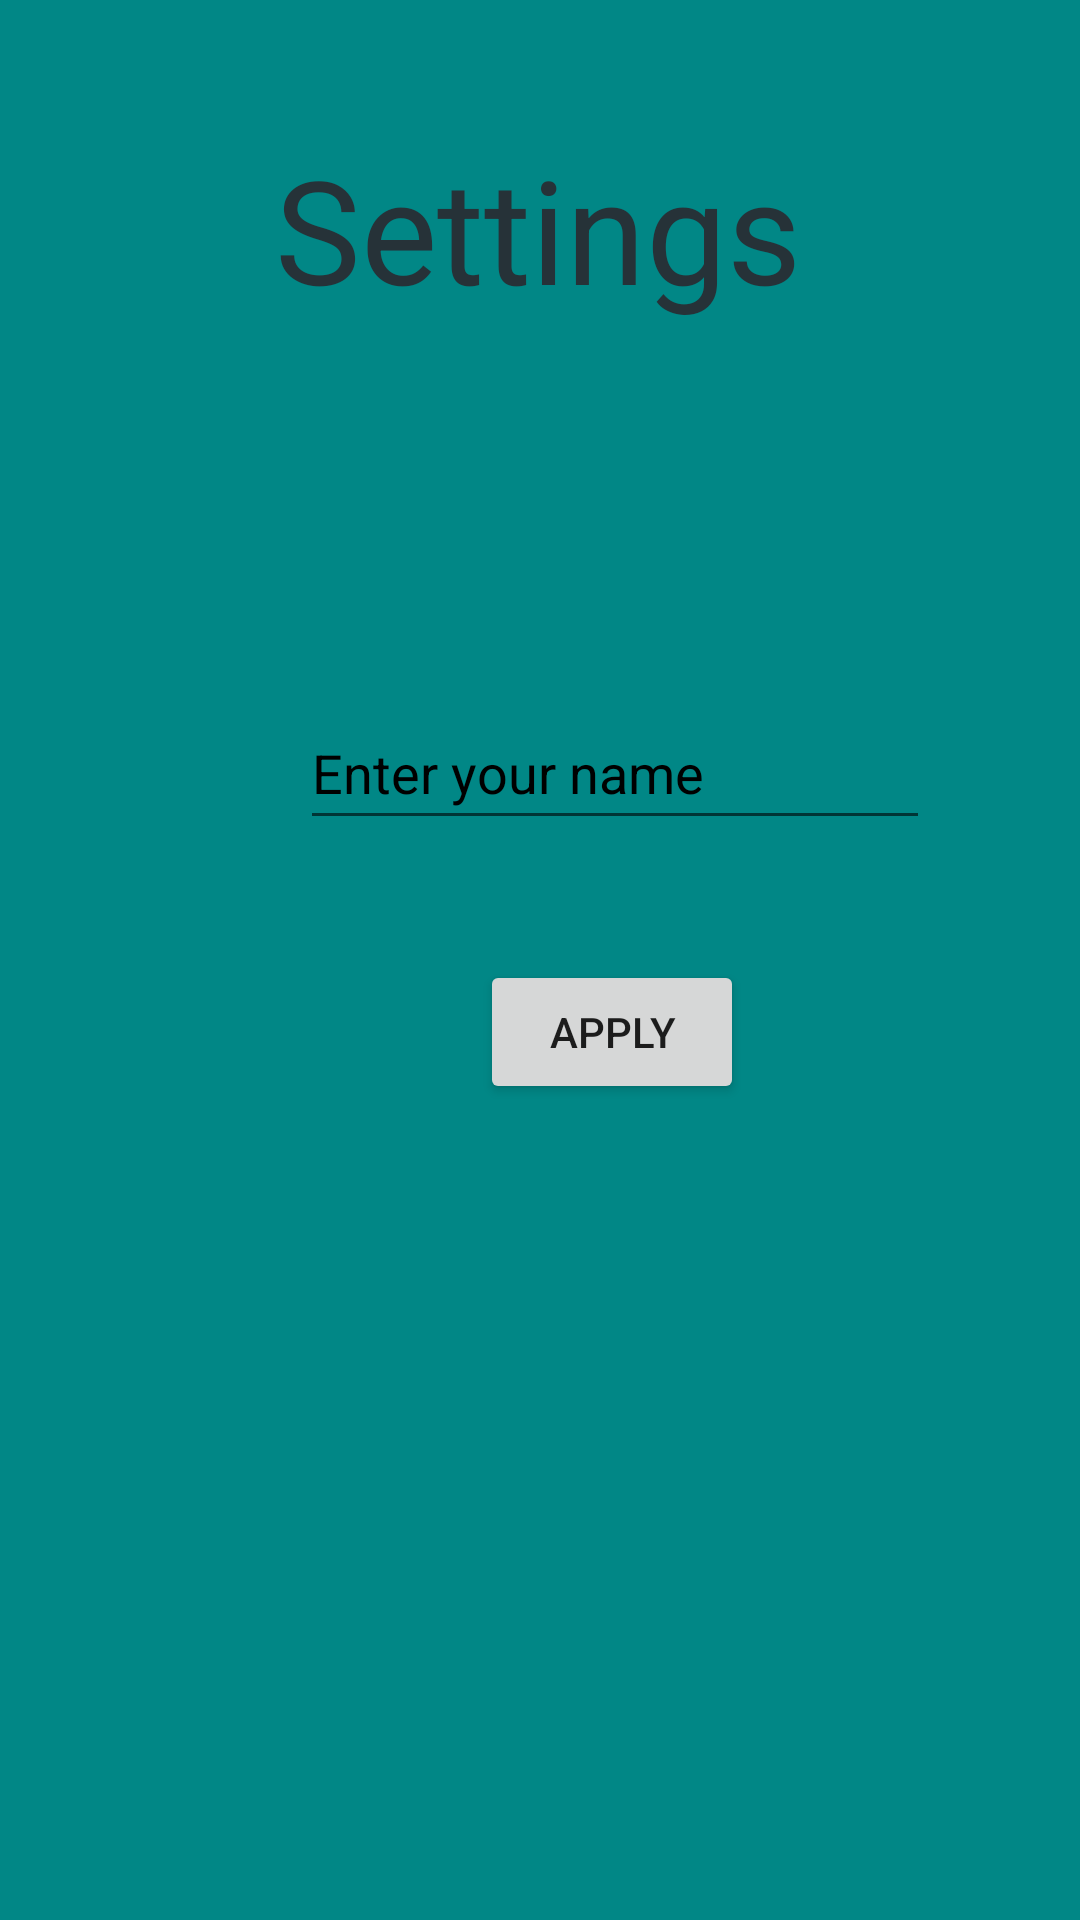

Write the Android layout XML for this screen, with the resource values it uses.
<!-- AndroidManifest.xml: application theme Theme.AppCompat.DayNight.NoActionBar -->
<!-- res/layout/fragment_settings.xml -->
<?xml version="1.0" encoding="utf-8"?>
<androidx.constraintlayout.widget.ConstraintLayout xmlns:android="http://schemas.android.com/apk/res/android"
    xmlns:app="http://schemas.android.com/apk/res-auto"
    xmlns:tools="http://schemas.android.com/tools"
    android:id="@+id/settings_fragment"
    android:layout_width="match_parent"
    android:layout_height="match_parent"
    android:background="@color/teal_700"
    tools:context="com.company.cinemateque.ui.fragments.SettingsFragment">

    <EditText
        android:id="@+id/editTextPersonName"
        android:layout_width="wrap_content"
        android:layout_height="wrap_content"
        android:layout_marginStart="100dp"
        android:layout_marginTop="232dp"
        android:layout_marginEnd="101dp"
        android:autofillHints=""
        android:ems="10"
        android:hint="@string/enter_name"
        android:inputType="textPersonName"
        android:minHeight="48dp"
        android:textColorHint="#000000"
        app:layout_constraintEnd_toEndOf="parent"
        app:layout_constraintHorizontal_bias="0.0"
        app:layout_constraintStart_toStartOf="parent"
        app:layout_constraintTop_toTopOf="parent" />

    <Button
        android:id="@+id/applyButton"
        android:layout_width="wrap_content"
        android:layout_height="wrap_content"
        android:layout_marginStart="160dp"
        android:layout_marginTop="40dp"
        android:text="@string/apply_button"
        app:layout_constraintStart_toStartOf="parent"
        app:layout_constraintTop_toBottomOf="@+id/editTextPersonName" />

    <TextView
        android:id="@+id/textViewFilmTitle"
        android:layout_width="wrap_content"
        android:layout_height="wrap_content"
        android:layout_marginTop="44dp"
        android:text="@string/settings_title"
        android:textColor="#263238"
        android:textSize="48sp"
        app:layout_constraintEnd_toEndOf="parent"
        app:layout_constraintHorizontal_bias="0.497"
        app:layout_constraintStart_toStartOf="parent"
        app:layout_constraintTop_toTopOf="parent" />
</androidx.constraintlayout.widget.ConstraintLayout>
<!-- resources referenced by this layout -->
<resources>
  <string name="apply_button">Apply</string>
  <string name="enter_name">Enter your name</string>
  <string name="settings_title">Settings</string>
  <!-- not gathered from this repository: default colours our renderer supplied (Android Studio template values) -->
  <color name="teal_700">#FF018786</color>
</resources>
